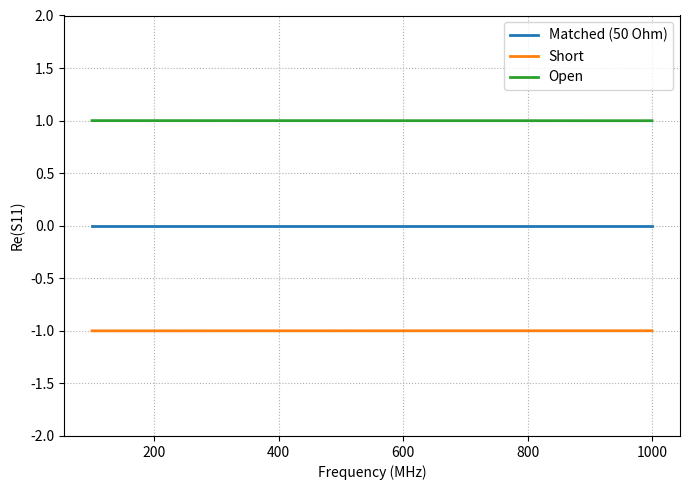

Write Python code to recreate this figure. (Note: this script raises an exception after producing the figure.)
"""Reflection coefficient of a line with three terminations.

Reproduces the NRAO Microwave Office exercise numerically: a 50 Ohm line of
fixed physical length terminated in 50 Ohm, a short and an open. Because the
line is electrically short, Zin ~ ZL, so S11 -> 0, -1, +1 respectively.
The main plot is Re(S11) over -2..+2, matching the tutorial's S11_real graph.
"""

import numpy as np
import matplotlib.pyplot as plt

Z0 = 50.0
f0 = 500e6
c0 = 3e8
length = 1e-3                              # 1 mm, electrically short up to 1 GHz

f = np.linspace(0.2*f0, 2.0*f0, 1001)      # 100 MHz - 1 GHz
beta = 2*np.pi*f / c0
tand = np.tan(beta*length)


def S11(ZL):
    Zin = Z0 * (ZL + 1j*Z0*tand) / (Z0 + 1j*ZL*tand)
    return (Zin - Z0) / (Zin + Z0)


S_matched = S11(50.0)
S_short = S11(0.0 + 0j)
S_open = np.exp(-2j*beta*length)           # ZL -> inf  gives  S11 = exp(-2j beta l)

i0 = np.argmin(np.abs(f - f0))
print(f"length = {length*1e3:.1f} mm  ({length/(c0/f0)*100:.2f}% of lambda at 500 MHz)")
for name, s in [('matched', S_matched), ('short', S_short), ('open', S_open)]:
    print(f"{name:8s}: Re(S11) = {s[i0].real:+.4f},  |S11| = {abs(s[i0]):.4f},"
          f"  phase = {np.angle(s[i0], deg=True):+7.2f} deg")

# Re(S11) - the tutorial's S11_real graph
plt.figure(figsize=(7, 5))
plt.plot(f/1e6, S_matched.real, lw=2, label='Matched (50 Ohm)')
plt.plot(f/1e6, S_short.real, lw=2, label='Short')
plt.plot(f/1e6, S_open.real, lw=2, label='Open')
plt.ylim(-2, 2)
plt.xlabel('Frequency (MHz)')
plt.ylabel('Re(S11)')
plt.grid(True, ls=':')
plt.legend()
plt.tight_layout()
plt.savefig('figures/s11_real.png', dpi=150)

# magnitude in dB
plt.figure(figsize=(7, 5))
for name, s, t in [('Matched', S_matched, '-'), ('Short', S_short, '--'), ('Open', S_open, ':')]:
    plt.plot(f/1e6, 20*np.log10(np.maximum(np.abs(s), 1e-12)), t, lw=2, label=name)
plt.ylim(-40, 2)
plt.xlabel('Frequency (MHz)')
plt.ylabel('|S11| (dB)')
plt.grid(True, ls=':')
plt.legend()
plt.tight_layout()
plt.savefig('figures/s11_magnitude.png', dpi=150)

# Smith chart
plt.figure(figsize=(6, 6))
t = np.linspace(0, 2*np.pi, 400)
plt.plot(np.cos(t), np.sin(t), 'k-', lw=1)
for name, s in [('Matched', S_matched), ('Short', S_short), ('Open', S_open)]:
    plt.plot(s.real, s.imag, lw=2, label=name)
plt.gca().set_aspect('equal')
plt.xlim(-1.1, 1.1)
plt.ylim(-1.1, 1.1)
plt.xlabel('Re(S11)')
plt.ylabel('Im(S11)')
plt.grid(True, ls=':')
plt.legend(loc='lower right')
plt.tight_layout()
plt.savefig('figures/s11_smith_chart.png', dpi=150)
